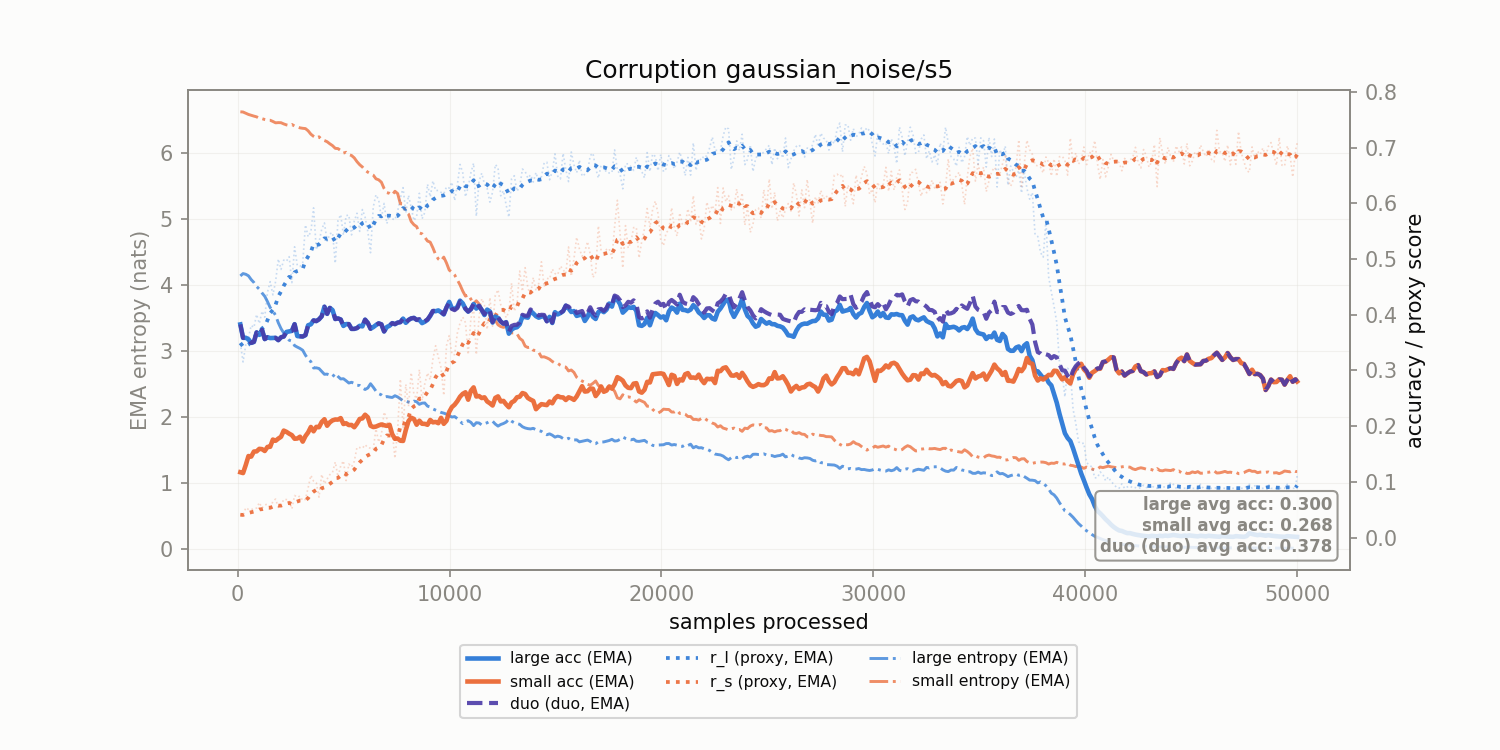

The file beside this chart, header and first rows:
corruption, n_samples, r_l, r_s, r_l_ema, r_s_ema, large_acc_ema, small_acc_ema, large_ent_ema, small_ent_ema, duo_duo_acc_ema
gaussian_noise/s5, 128.0, 0.3493, 0.04085, 0.3493, 0.04085, 0.3828, 0.1172, 4.137, 6.624, 0.3828
gaussian_noise/s5, 256.0, 0.3153, 0.03884, 0.3431, 0.04049, 0.3587, 0.1158, 4.172, 6.621, 0.3587
gaussian_noise/s5, 384.0, 0.346, 0.05348, 0.3437, 0.04285, 0.3588, 0.1302, 4.161, 6.602, 0.3588
gaussian_noise/s5, 512.0, 0.3589, 0.05044, 0.3464, 0.04423, 0.3561, 0.1463, 4.138, 6.584, 0.3561
gaussian_noise/s5, 640.0, 0.3811, 0.04999, 0.3527, 0.04528, 0.3496, 0.1453, 4.081, 6.571, 0.3496
gaussian_noise/s5, 768.0, 0.3773, 0.05211, 0.3572, 0.04652, 0.3513, 0.1544, 4.037, 6.559, 0.3513
gaussian_noise/s5, 896.0, 0.4007, 0.05281, 0.3651, 0.04766, 0.3684, 0.1547, 3.976, 6.548, 0.3684
gaussian_noise/s5, 1024, 0.3844, 0.06269, 0.3686, 0.0504, 0.3639, 0.1593, 3.935, 6.525, 0.3639
gaussian_noise/s5, 1152, 0.4065, 0.0531, 0.3755, 0.05089, 0.3731, 0.1587, 3.878, 6.52, 0.3731
gaussian_noise/s5, 1280, 0.3958, 0.05842, 0.3792, 0.05226, 0.3564, 0.1554, 3.827, 6.508, 0.3564
gaussian_noise/s5, 1408, 0.4402, 0.06012, 0.3903, 0.05369, 0.3598, 0.1627, 3.748, 6.498, 0.3598
gaussian_noise/s5, 1536, 0.4596, 0.05187, 0.4029, 0.05336, 0.3583, 0.1629, 3.657, 6.496, 0.3583
gaussian_noise/s5, 1664, 0.4359, 0.06507, 0.4089, 0.05549, 0.3585, 0.1759, 3.607, 6.478, 0.3585
gaussian_noise/s5, 1792, 0.46, 0.06908, 0.4182, 0.05796, 0.3586, 0.1738, 3.538, 6.457, 0.3586
gaussian_noise/s5, 1920, 0.5004, 0.05402, 0.4331, 0.05724, 0.3545, 0.1777, 3.426, 6.461, 0.3545
gaussian_noise/s5, 2048, 0.4816, 0.0571, 0.4419, 0.05722, 0.3597, 0.1809, 3.338, 6.459, 0.3597
gaussian_noise/s5, 2176, 0.4984, 0.06863, 0.4522, 0.05929, 0.361, 0.192, 3.271, 6.441, 0.361
gaussian_noise/s5, 2304, 0.4963, 0.06814, 0.4602, 0.0609, 0.3692, 0.1898, 3.221, 6.426, 0.3692
gaussian_noise/s5, 2432, 0.5045, 0.06706, 0.4682, 0.06202, 0.3703, 0.1865, 3.162, 6.417, 0.3703
gaussian_noise/s5, 2560, 0.4578, 0.05144, 0.4663, 0.0601, 0.3711, 0.1839, 3.148, 6.433, 0.3711
gaussian_noise/s5, 2688, 0.5222, 0.07549, 0.4765, 0.0629, 0.3832, 0.1774, 3.08, 6.409, 0.3832
gaussian_noise/s5, 2816, 0.4885, 0.07232, 0.4787, 0.06461, 0.3618, 0.1778, 3.057, 6.396, 0.3618
gaussian_noise/s5, 2944, 0.4871, 0.07433, 0.4802, 0.06638, 0.3614, 0.181, 3.037, 6.381, 0.3614
gaussian_noise/s5, 3072, 0.4932, 0.06644, 0.4826, 0.06639, 0.361, 0.1722, 3.009, 6.375, 0.361
gaussian_noise/s5, 3200, 0.5615, 0.06846, 0.4969, 0.06677, 0.3636, 0.1821, 2.935, 6.37, 0.3636
gaussian_noise/s5, 3328, 0.5403, 0.08947, 0.5048, 0.07089, 0.3813, 0.1888, 2.877, 6.336, 0.3813
gaussian_noise/s5, 3456, 0.5492, 0.1117, 0.5129, 0.07832, 0.383, 0.1985, 2.836, 6.285, 0.383
gaussian_noise/s5, 3584, 0.5922, 0.1012, 0.5273, 0.08248, 0.39, 0.1908, 2.741, 6.253, 0.39
gaussian_noise/s5, 3712, 0.517, 0.09851, 0.5254, 0.0854, 0.3887, 0.1987, 2.743, 6.227, 0.3887
gaussian_noise/s5, 3840, 0.5304, 0.0724, 0.5263, 0.08303, 0.3919, 0.1981, 2.733, 6.245, 0.3919
gaussian_noise/s5, 3968, 0.5538, 0.1134, 0.5313, 0.08855, 0.3974, 0.2075, 2.688, 6.204, 0.3974
gaussian_noise/s5, 4096, 0.5651, 0.09642, 0.5375, 0.08998, 0.4146, 0.2124, 2.645, 6.19, 0.4146
gaussian_noise/s5, 4224, 0.5323, 0.1051, 0.5365, 0.09272, 0.4017, 0.2008, 2.648, 6.171, 0.4017
gaussian_noise/s5, 4352, 0.5456, 0.1129, 0.5382, 0.09639, 0.4125, 0.2069, 2.631, 6.139, 0.4125
gaussian_noise/s5, 4480, 0.5477, 0.1171, 0.5399, 0.1001, 0.4085, 0.2105, 2.608, 6.111, 0.4085
gaussian_noise/s5, 4608, 0.4927, 0.1357, 0.5313, 0.1066, 0.3925, 0.212, 2.658, 6.071, 0.3925
gaussian_noise/s5, 4736, 0.5694, 0.1089, 0.5382, 0.107, 0.3936, 0.2118, 2.612, 6.067, 0.3936
gaussian_noise/s5, 4864, 0.58, 0.1285, 0.5458, 0.1109, 0.3916, 0.2145, 2.575, 6.038, 0.3916
gaussian_noise/s5, 4992, 0.5431, 0.1377, 0.5453, 0.1158, 0.3801, 0.2039, 2.578, 5.999, 0.3801
gaussian_noise/s5, 5120, 0.5782, 0.1023, 0.5513, 0.1133, 0.3834, 0.2052, 2.547, 6.011, 0.3834
gaussian_noise/s5, 5248, 0.5793, 0.132, 0.5564, 0.1167, 0.3833, 0.202, 2.513, 5.975, 0.3833
gaussian_noise/s5, 5376, 0.5436, 0.1267, 0.5541, 0.1185, 0.3747, 0.2022, 2.524, 5.962, 0.3747
gaussian_noise/s5, 5504, 0.5686, 0.1367, 0.5567, 0.1218, 0.3747, 0.1981, 2.508, 5.926, 0.3747
gaussian_noise/s5, 5632, 0.5825, 0.1619, 0.5614, 0.1291, 0.3762, 0.2047, 2.478, 5.869, 0.3762
gaussian_noise/s5, 5760, 0.5499, 0.1616, 0.5593, 0.135, 0.3803, 0.2129, 2.476, 5.823, 0.3803
gaussian_noise/s5, 5888, 0.5891, 0.1602, 0.5647, 0.1396, 0.3793, 0.214, 2.437, 5.788, 0.3793
gaussian_noise/s5, 6016, 0.5752, 0.1668, 0.5666, 0.1445, 0.3913, 0.2205, 2.415, 5.741, 0.3913
gaussian_noise/s5, 6144, 0.5498, 0.1613, 0.5636, 0.1476, 0.3855, 0.2159, 2.438, 5.709, 0.3855
gaussian_noise/s5, 6272, 0.5116, 0.1605, 0.5541, 0.1499, 0.3751, 0.2008, 2.502, 5.686, 0.3751
gaussian_noise/s5, 6400, 0.5936, 0.1586, 0.5613, 0.1515, 0.3779, 0.1984, 2.449, 5.665, 0.3779
gaussian_noise/s5, 6528, 0.6157, 0.195, 0.5712, 0.1594, 0.3816, 0.1993, 2.39, 5.609, 0.3816
gaussian_noise/s5, 6656, 0.6066, 0.1714, 0.5776, 0.1616, 0.3847, 0.2014, 2.351, 5.593, 0.3847
gaussian_noise/s5, 6784, 0.5736, 0.1848, 0.5769, 0.1658, 0.3829, 0.2031, 2.333, 5.557, 0.3829
gaussian_noise/s5, 6912, 0.6002, 0.2252, 0.5811, 0.1766, 0.3701, 0.2017, 2.297, 5.462, 0.3701
gaussian_noise/s5, 7040, 0.5639, 0.2136, 0.578, 0.1833, 0.3781, 0.2005, 2.308, 5.399, 0.3781
gaussian_noise/s5, 7168, 0.5789, 0.182, 0.5782, 0.1831, 0.3804, 0.2024, 2.3, 5.388, 0.3804
gaussian_noise/s5, 7296, 0.5725, 0.1905, 0.5771, 0.1844, 0.3851, 0.1855, 2.293, 5.364, 0.3851
gaussian_noise/s5, 7424, 0.5706, 0.1422, 0.5759, 0.1768, 0.3833, 0.1774, 2.32, 5.42, 0.3833
gaussian_noise/s5, 7552, 0.5863, 0.1935, 0.5778, 0.1798, 0.386, 0.1778, 2.302, 5.385, 0.386
gaussian_noise/s5, 7680, 0.61, 0.2846, 0.5837, 0.1989, 0.3869, 0.1739, 2.274, 5.23, 0.3869
... 331 more rows
